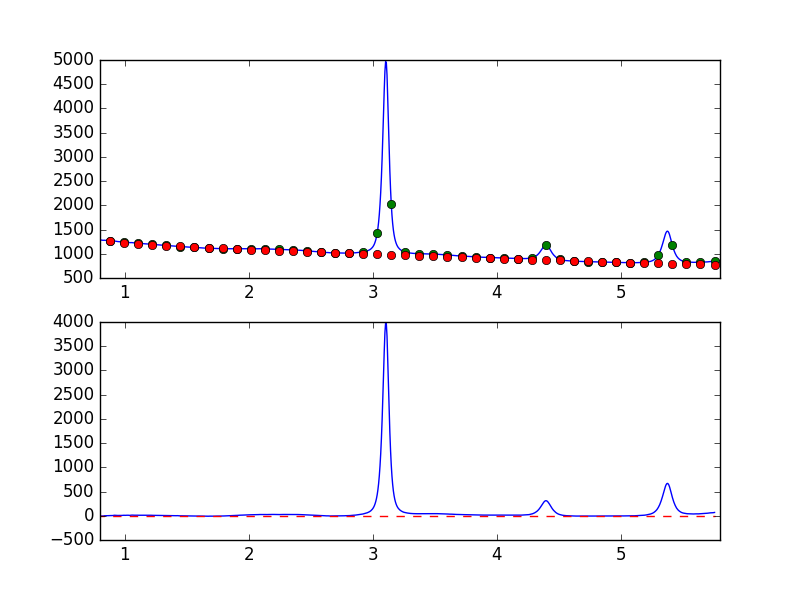

The table this chart was drawn from, first rows:
7.681951752392544019e-01, -8.301653394152708643e+00
7.738631750302433776e-01, -7.990900317559407995e+00
7.795311748212323533e-01, -9.199753091711954767e+00
7.851991746122213289e-01, -9.729766923490615227e+00
7.908671744032103046e-01, -7.657765574460881908e+00
7.965351741941992803e-01, -6.264430228065521078e+00
8.022031739851883669e-01, -6.862546559933434764e+00
8.078711737761772316e-01, -4.668830909756479741e+00
8.135391735671662072e-01, -4.445653914102194904e+00
8.192071733581552939e-01, -5.084292459536072784e+00
8.248751731491442696e-01, -5.734812495125652276e+00
8.305431729401332452e-01, -2.216103212125517530e+00
8.362111727311222209e-01, 3.172528388356568030e-01
8.418791725221110855e-01, -3.604938850594407995e-01
8.475471723131001722e-01, 1.268315276497332889e+00
8.532151721040891479e-01, 1.211207147877303214e+00
8.588831718950781235e-01, 1.108398983137931282e+00
8.645511716860672102e-01, 1.876353153524860318e+00
8.702191714770560749e-01, 2.223280077159415669e+00
8.758871712680450505e-01, 4.000700719036331066e+00
8.815551710590340262e-01, 3.537308895715341350e+00
8.872231708500230019e-01, 3.864427495398331303e+00
8.928911706410120885e-01, 2.126630067871474239e+00
8.985591704320010642e-01, 3.846900484564002909e+00
9.042271702229900399e-01, 4.830449179407196425e+00
9.098951700139790155e-01, 8.001138930080514911e+00
9.155631698049678802e-01, 1.036364306114023748e+01
9.212311695959569668e-01, 9.220974740890596877e+00
9.268991693869459425e-01, 1.025383268451264485e+01
9.325671691779349182e-01, 9.131929279061523630e+00
9.382351689689240049e-01, 7.686598005342148099e+00
9.439031687599129805e-01, 5.991481914472842618e+00
9.495711685509018452e-01, 6.955917416946022058e+00
9.552391683418909318e-01, 6.709211626379783411e+00
9.609071681328797965e-01, 6.533503687641768920e+00
9.665751679238688832e-01, 6.303950323724848204e+00
9.722431677148579698e-01, 6.402300054496663506e+00
9.779111675058468345e-01, 7.172459602950311819e+00
9.835791672968358101e-01, 8.204551512390708012e+00
9.892471670878246748e-01, 9.307936607373221705e+00
9.949151668788137615e-01, 1.043870422807867726e+01
1.000583166669802848e+00, 8.371394337858873769e+00
1.006251166460791602e+00, 9.882865017755648296e+00
1.011919166251780799e+00, 1.040167692510704001e+01
1.017587166042769553e+00, 1.066229892037563332e+01
1.023255165833758751e+00, 1.129202212965151375e+01
1.028923165624747726e+00, 1.065983689777181098e+01
1.034591165415736702e+00, 8.727995288325246293e+00
1.040259165206725678e+00, 7.923837255525313594e+00
1.045927164997714431e+00, 8.846943964522324677e+00
1.051595164788703629e+00, 1.203854697109318295e+01
1.057263164579692605e+00, 1.321846669820070019e+01
1.062931164370681802e+00, 1.309163099068314295e+01
1.068599164161670556e+00, 1.114824601369105039e+01
1.074267163952659310e+00, 1.133860094018859854e+01
1.079935163743648507e+00, 1.070307283376382657e+01
1.085603163534637483e+00, 1.070208270331750100e+01
1.091271163325626681e+00, 1.098941093275107050e+01
1.096939163116615434e+00, 1.203976075752689212e+01
1.102607162907604632e+00, 1.138423189748414188e+01
1.108275162698593386e+00, 1.171432446308608633e+01
... 839 more rows
